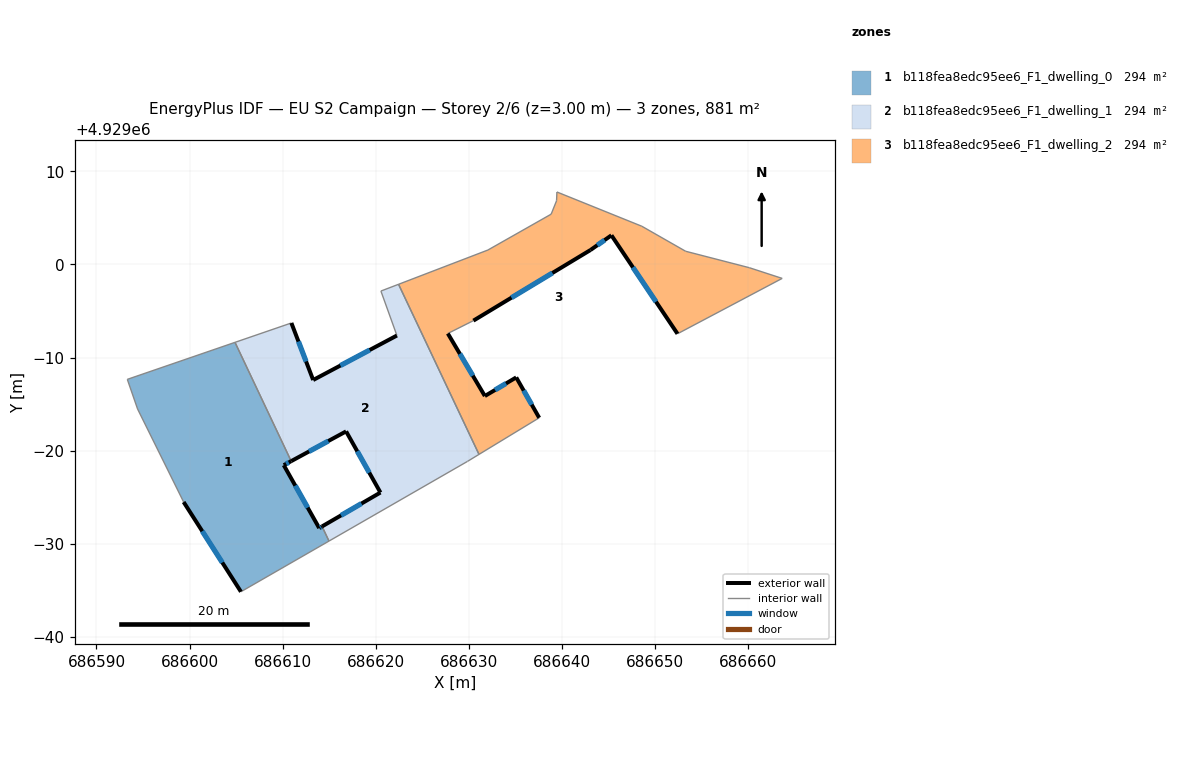
=== STOREY PLAN SPEC (per zone: floor XY polygon, exterior-wall plan segments, windows/doors) ===
zone 1: b118fea8edc95ee6_F1_dwelling_0  (293.7 m²)
  floor: (686614.98, 4928970.28) (686614.24, 4928971.86) (686613.93, 4928971.68) (686610.12, 4928978.44) (686610.92, 4928978.87) (686604.89, 4928991.63) (686593.31, 4928987.66) (686594.42, 4928984.48) (686599.36, 4928974.48) (686605.52, 4928964.84)
  exterior wall: (686610.92, 4928978.87) – (686610.12, 4928978.44)  [0.9 m]
    window: (686610.66, 4928978.73) – (686610.38, 4928978.58)  [0.3 m²]
  exterior wall: (686610.12, 4928978.44) – (686613.93, 4928971.68)  [7.8 m]
    window: (686611.36, 4928976.24) – (686612.70, 4928973.88)  [2.8 m²]
  exterior wall: (686613.93, 4928971.68) – (686614.24, 4928971.86)  [0.4 m]
    window: (686614.03, 4928971.74) – (686614.14, 4928971.80)  [0.1 m²]
  exterior wall: (686605.52, 4928964.84) – (686599.36, 4928974.48)  [11.4 m]
    window: (686603.52, 4928967.97) – (686601.37, 4928971.34)  [4.2 m²]
  interior walls: 6
zone 2: b118fea8edc95ee6_F1_dwelling_1  (293.7 m²)
  floor: (686629.87, 4928978.85) (686631.10, 4928979.59) (686622.46, 4928997.87) (686620.56, 4928997.15) (686622.28, 4928992.37) (686613.28, 4928987.59) (686610.94, 4928993.72) (686604.89, 4928991.63) (686610.92, 4928978.87) (686616.82, 4928982.07) (686620.51, 4928975.50) (686614.24, 4928971.86) (686614.98, 4928970.28)
  exterior wall: (686620.51, 4928975.50) – (686616.82, 4928982.07)  [7.5 m]
    window: (686619.31, 4928977.63) – (686618.02, 4928979.93)  [2.8 m²]
  exterior wall: (686616.82, 4928982.07) – (686610.92, 4928978.87)  [6.7 m]
    window: (686614.90, 4928981.03) – (686612.84, 4928979.91)  [2.5 m²]
  exterior wall: (686610.94, 4928993.72) – (686613.29, 4928987.59)  [6.6 m]
    window: (686611.71, 4928991.72) – (686612.52, 4928989.58)  [2.4 m²]
  exterior wall: (686613.29, 4928987.59) – (686622.28, 4928992.37)  [10.2 m]
    window: (686616.21, 4928989.14) – (686619.36, 4928990.81)  [3.7 m²]
  exterior wall: (686614.24, 4928971.86) – (686620.51, 4928975.50)  [7.3 m]
    window: (686616.28, 4928973.04) – (686618.47, 4928974.31)  [2.7 m²]
  interior walls: 8
zone 3: b118fea8edc95ee6_F1_dwelling_2  (293.7 m²)
  floor: (686652.43, 4928992.56) (686663.68, 4928998.51) (686660.15, 4928999.66) (686653.31, 4929001.42) (686648.60, 4929004.11) (686639.48, 4929007.79) (686639.44, 4929006.85) (686638.86, 4929005.41) (686632.06, 4929001.56) (686622.46, 4928997.87) (686631.10, 4928979.59) (686637.57, 4928983.53) (686635.10, 4928987.87) (686631.73, 4928985.87) (686627.75, 4928992.59) (686630.50, 4928993.97) (686643.08, 4929001.56) (686645.33, 4929003.14)
  exterior wall: (686652.43, 4928992.56) – (686645.33, 4929003.14)  [12.7 m]
    window: (686650.13, 4928996.00) – (686647.64, 4928999.70)  [4.7 m²]
  exterior wall: (686645.33, 4929003.14) – (686643.08, 4929001.56)  [2.7 m]
    window: (686644.60, 4929002.62) – (686643.82, 4929002.07)  [1.0 m²]
  exterior wall: (686643.08, 4929001.56) – (686630.50, 4928993.97)  [14.7 m]
    window: (686638.99, 4928999.09) – (686634.60, 4928996.44)  [5.4 m²]
  exterior wall: (686627.75, 4928992.59) – (686631.73, 4928985.87)  [7.8 m]
    window: (686629.05, 4928990.40) – (686630.44, 4928988.05)  [2.9 m²]
  exterior wall: (686631.73, 4928985.87) – (686635.10, 4928987.87)  [3.9 m]
    window: (686632.83, 4928986.52) – (686634.01, 4928987.22)  [1.4 m²]
  exterior wall: (686635.10, 4928987.87) – (686637.57, 4928983.53)  [5.0 m]
    window: (686635.91, 4928986.46) – (686636.77, 4928984.94)  [1.8 m²]
  interior walls: 12

=== DERIVED (storey summary) ===
Building: EU S2 Campaign
Storey: 2 of 6  (floor level z = 3.00 m)
Storey gross floor area: 881.1 m²
Zones on this storey: 3
  - b118fea8edc95ee6_F1_dwelling_0: floor 293.7 m²; exterior wall 20.5 m (61.4 m²); 4 window(s) 7.5 m²; WWR 12.2%
  - b118fea8edc95ee6_F1_dwelling_1: floor 293.7 m²; exterior wall 38.3 m (114.8 m²); 5 window(s) 14.0 m²; WWR 12.2%
  - b118fea8edc95ee6_F1_dwelling_2: floor 293.7 m²; exterior wall 46.9 m (140.7 m²); 6 window(s) 17.2 m²; WWR 12.2%
Zone adjacency (shared interzone walls):
  - b118fea8edc95ee6_F1_dwelling_0 ↔ b118fea8edc95ee6_F1_dwelling_1
  - b118fea8edc95ee6_F1_dwelling_1 ↔ b118fea8edc95ee6_F1_dwelling_2